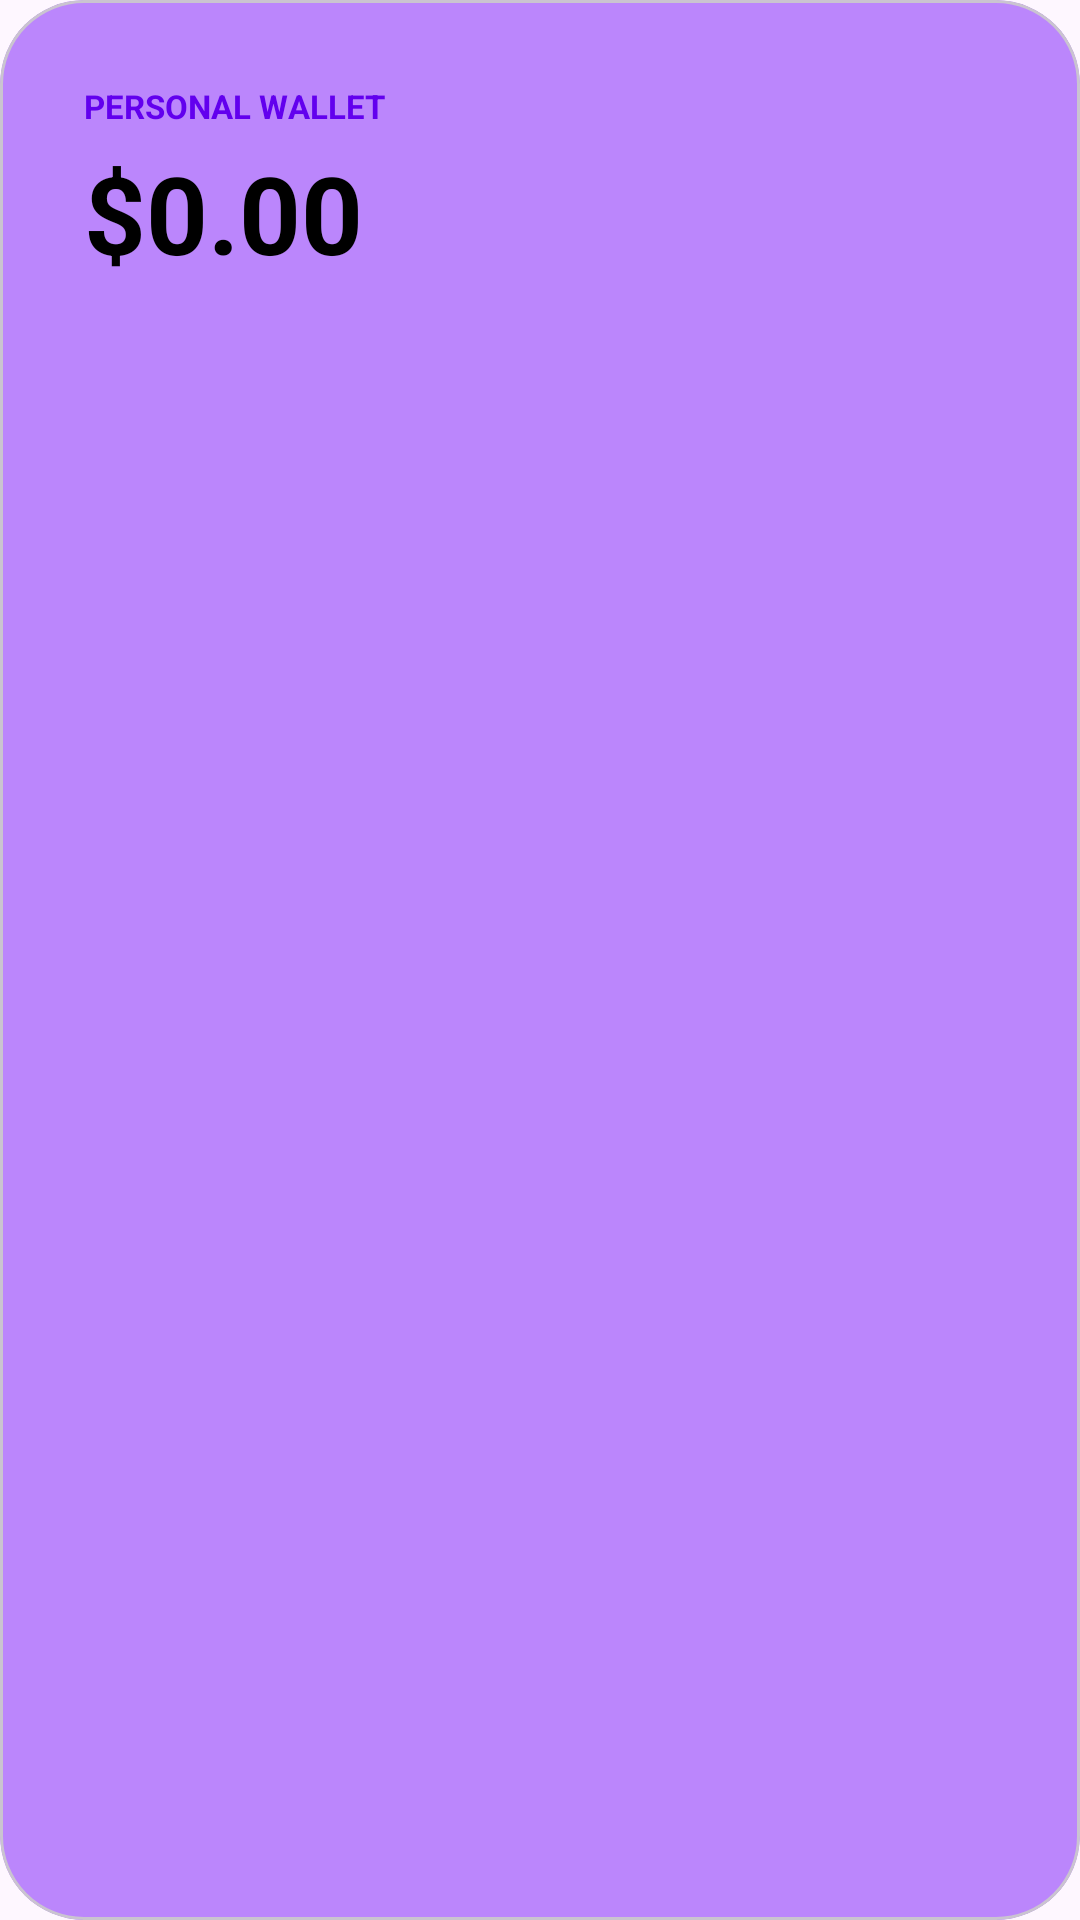

Reconstruct the res/layout file that produces this screen, plus the resources it refers to.
<!-- AndroidManifest.xml: application theme Theme.FinanceWise -->
<!-- res/layout/inc_personal_balance.xml -->
<?xml version="1.0" encoding="utf-8"?>
<com.google.android.material.card.MaterialCardView xmlns:android="http://schemas.android.com/apk/res/android"
    xmlns:app="http://schemas.android.com/apk/res-auto"
    android:id="@+id/container_balance"
    android:layout_width="match_parent"
    android:layout_height="wrap_content"
    app:cardCornerRadius="28dp"
    app:cardBackgroundColor="#BB86FC"
    android:layout_marginBottom="24dp">

    <LinearLayout
        android:layout_width="match_parent"
        android:layout_height="wrap_content"
        android:orientation="vertical"
        android:padding="28dp">

        <TextView
            android:layout_width="wrap_content"
            android:layout_height="wrap_content"
            android:text="PERSONAL WALLET"
            android:textColor="#6200EE"
            android:textSize="11sp"
            android:textStyle="bold"
            android:textAllCaps="true" />

        <TextView
            android:id="@+id/tv_net_balance"
            android:layout_width="wrap_content"
            android:layout_height="wrap_content"
            android:text="$0.00"
            android:textColor="#000000"
            android:textSize="36sp"
            android:textStyle="bold"
            android:layout_marginTop="4dp" />
    </LinearLayout>
</com.google.android.material.card.MaterialCardView>
<!-- resources referenced by this layout -->
<resources>
  <style name="Theme.FinanceWise" parent="Base.Theme.FinanceWise" />
  <style name="Base.Theme.FinanceWise" parent="Theme.Material3.DayNight.NoActionBar">
          
          
      </style>
</resources>
